Run: headless pygame with SDL's dummy video driver; simulated clock (each Clock.tick advances the game by its frame time, no real sleeping); random seed 0; keys injected as events and as key.get_pressed() state; no mouse input.
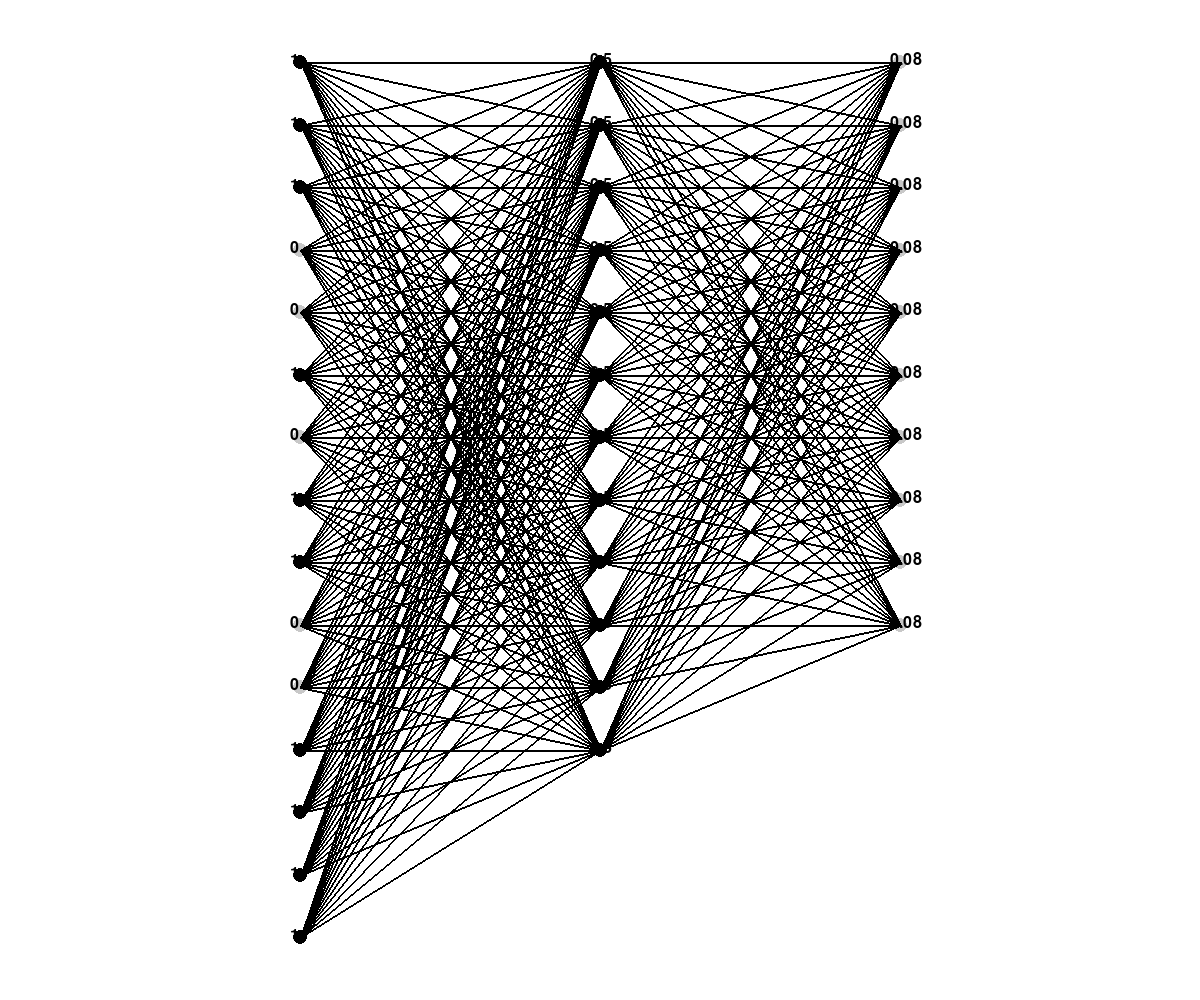
Frame 1 of 4 · flips 1–60 · no input
Frame 2 of 4 · flips 61–180 · tapped SPACE, RETURN · held RIGHT (→), D · screen unchanged from frame 1, image omitted
Frame 3 of 4 · flips 181–300 · held DOWN (↓), S · screen unchanged from frame 2, image omitted
Frame 4 of 4 · flips 301–420 · held LEFT (←), A, UP (↑), W · screen unchanged from frame 3, image omitted

The pygame program that drew these frames:

import math
import random
import pygame

#This is my first step with AI, i used 3Blue1Brown Video for the theory, i hope i will continue this way, (update test)

pygame.init()

background_colour = (255, 255, 255)
(width, height) = (1200, 1000)
screen = pygame.display.set_mode((width, height))
pygame.display.set_caption('Neural Network Display')
screen.fill(background_colour)

ACTIVATION = 1
WEIGHT = 0


def sigmoid(x):
    return 1 / (1 + math.exp(-x))


def draw_neuron(x, y, activation, radius):
    color = (0, 0, 0)  
    if activation < 0.5:
        color = (200, 200, 200)  
    pygame.draw.circle(screen, color, (x, y), radius)
    font = pygame.font.SysFont(None, 24)
    text = font.render(str(round(activation, 2)), True, (0, 0, 0))
    screen.blit(text, (x - 10, y - 10))


def draw_connection(x1, y1, x2, y2):
    pygame.draw.line(screen, (0, 0, 0), (x1, y1), (x2, y2), 2)


def draw_network(layers, radius):
    layer_spacing = width / (len(layers) + 1)
    neuron_spacing = height / (max(len(layer) for layer in layers) + 1)
    
    for i, layer in enumerate(layers):
        x = (i + 1) * layer_spacing
        for j, neuron in enumerate(layer):
            y = (j + 1) * neuron_spacing
            draw_neuron(int(x), int(y), neuron[ACTIVATION],radius)
            if i > 0:
                for k, prev_neuron in enumerate(layers[i - 1]):
                    prev_y = (k + 1) * neuron_spacing
                    draw_connection(int(x), int(y), int(x - layer_spacing), int(prev_y))


def calculate_neuron_activation(neuron_layer, bias):
    weighted_sum = 0
    try:
        for neuron in layers[neuron_layer-1]:
            weighted_sum += neuron[ACTIVATION] * neuron[WEIGHT]
        return sigmoid(weighted_sum - bias)


    except:
       print("does neuron_layer-1 exist?")

bias = 2

pixels = [1,1,1,
          0,0,1,
          0,1,1,
          0,0,1,
          1,1,1] # 3 

# 1 = active pixel, 0 = not active


HIDDEN_LAYER_SIZE = 12
OUTPUT_LAYER_SIZE = 10


INPUT_LAYER = 0
HIDDEN_LAYER = 1
OUTPUT_LAYER = 2

layers = [
    [[random.randint(-2, 2), a] for a in pixels],                    # Input layer
    [[random.randint(-2, 2), 0] for _ in range(HIDDEN_LAYER_SIZE)],  # Hidden layer
    [[random.randint(-2, 2), 0] for _ in range(OUTPUT_LAYER_SIZE)],  # Output layer
]

for neuron_index, neuron in enumerate(layers[INPUT_LAYER]):
   print("LAYER: 1,  Neuron "+str(neuron_index+1)+", activation= " + str(neuron[ACTIVATION])+"   weight= "+str(neuron[WEIGHT])+"\n")


for neuron_index, neuron in enumerate(layers[HIDDEN_LAYER]):
    neuron[ACTIVATION] = calculate_neuron_activation(HIDDEN_LAYER, bias)

    print("LAYER: 2,  Neuron "+str(neuron_index+1)+", activation= " + str(neuron[ACTIVATION])+"   weight= "+str(neuron[WEIGHT])+"\n")


for neuron_index, neuron in enumerate(layers[OUTPUT_LAYER]):
    neuron[ACTIVATION] = calculate_neuron_activation(OUTPUT_LAYER, bias)

    print("LAYER: 3,  Neuron "+str(neuron_index+1)+", activation= " + str(neuron[ACTIVATION])+"   weight= "+str(neuron[WEIGHT])+"\n")


screen.fill(background_colour)
draw_network(layers, 7)

pygame.display.flip()
running = True
while running:
    for event in pygame.event.get():
        if event.type == pygame.QUIT:
            running = False

    #screen.fill(background_colour)
    #draw_network(layers, 7)
    pygame.display.flip()

pygame.quit()
